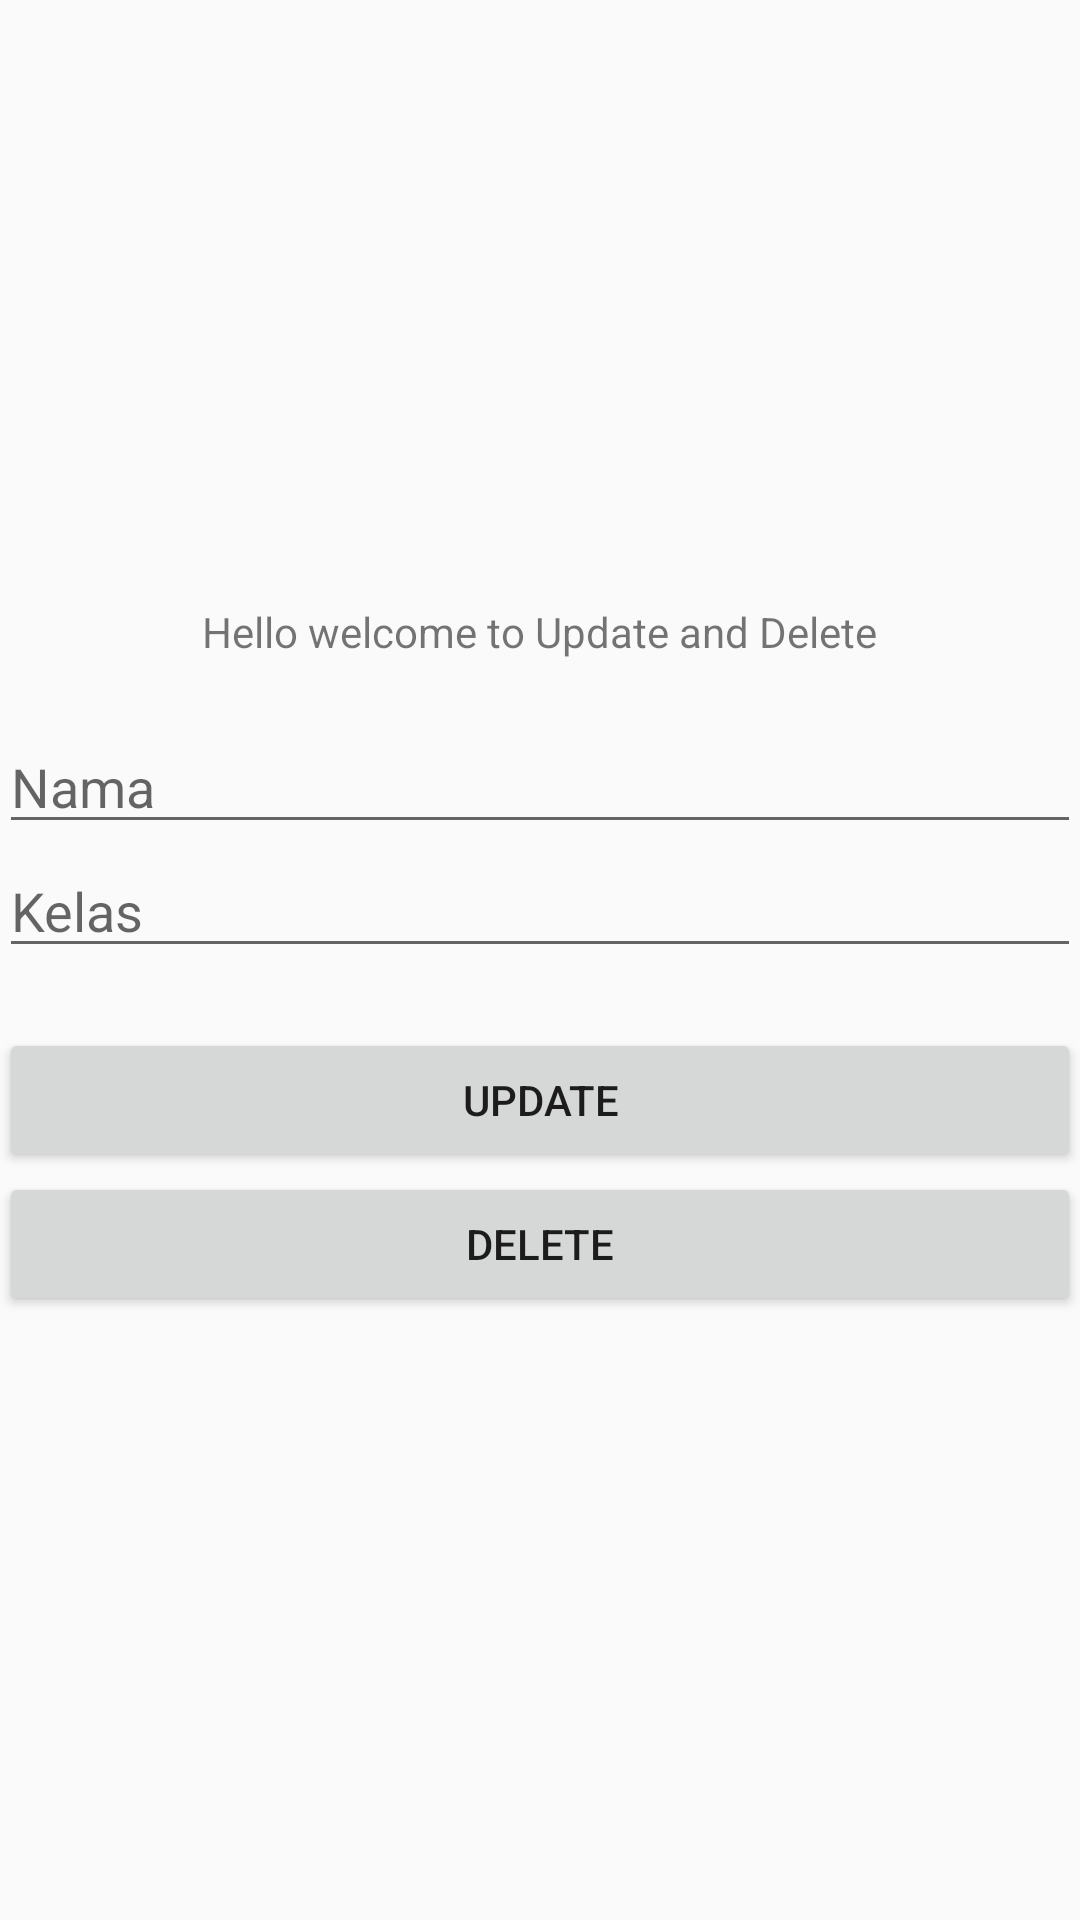

Here is an Android app screen rendered from its layout file. Give the layout XML and the strings, colors and styles it references.
<!-- AndroidManifest.xml: application theme AppTheme -->
<!-- res/layout/activity_main_updel.xml -->
<?xml version="1.0" encoding="utf-8"?>
<LinearLayout xmlns:android="http://schemas.android.com/apk/res/android"
    xmlns:app="http://schemas.android.com/apk/res-auto"
    xmlns:tools="http://schemas.android.com/tools"
    android:id="@+id/activity_main"
    android:layout_width="match_parent"
    android:paddingBottom="@dimen/activity_vertical_margin"
    android:paddingLeft="@dimen/activity_horizontal_margin"
    android:paddingRight="@dimen/activity_horizontal_margin"
    android:paddingTop="@dimen/activity_vertical_margin"
    android:gravity="center"
    android:orientation="vertical"
    android:layout_height="match_parent"
    tools:context=".Main.Praktikum.Tugas7.MainUpdel">

    <TextView
        android:layout_width="wrap_content"
        android:layout_height="wrap_content"
        android:text="Hello welcome to Update and Delete" />
    <EditText
        android:id="@+id/updel_nama"
        android:layout_marginTop="20dp"
        android:hint="Nama"
        android:layout_width="match_parent"
        android:layout_height="wrap_content" />
    <EditText
        android:id="@+id/updel_kelas"
        android:hint="Kelas"
        android:layout_width="match_parent"
        android:layout_height="wrap_content" />
    <Button
        android:id="@+id/btn_up"
        android:layout_marginTop="20dp"
        android:text="UPDATE"
        android:layout_width="match_parent"
        android:layout_height="wrap_content" />
    <Button
        android:id="@+id/btn_del"
        android:text="DELETE"
        android:layout_width="match_parent"
        android:layout_height="wrap_content" />


</LinearLayout>
<!-- resources referenced by this layout -->
<resources>
  <style name="AppTheme" parent="Theme.AppCompat.Light.DarkActionBar">
          
          <item name="colorPrimary">@color/colorPrimary</item>
          <item name="colorPrimaryDark">@color/colorPrimaryDark</item>
          <item name="colorAccent">@color/colorAccent</item>
          <item name="windowNoTitle">true</item>
          <item name="windowActionBar">true</item>
          <item name="android:windowFullscreen">true</item>
      </style>
  <color name="colorPrimary">#6200EE</color>
  <color name="colorPrimaryDark">#3700B3</color>
  <color name="colorAccent">#03DAC5</color>
</resources>
